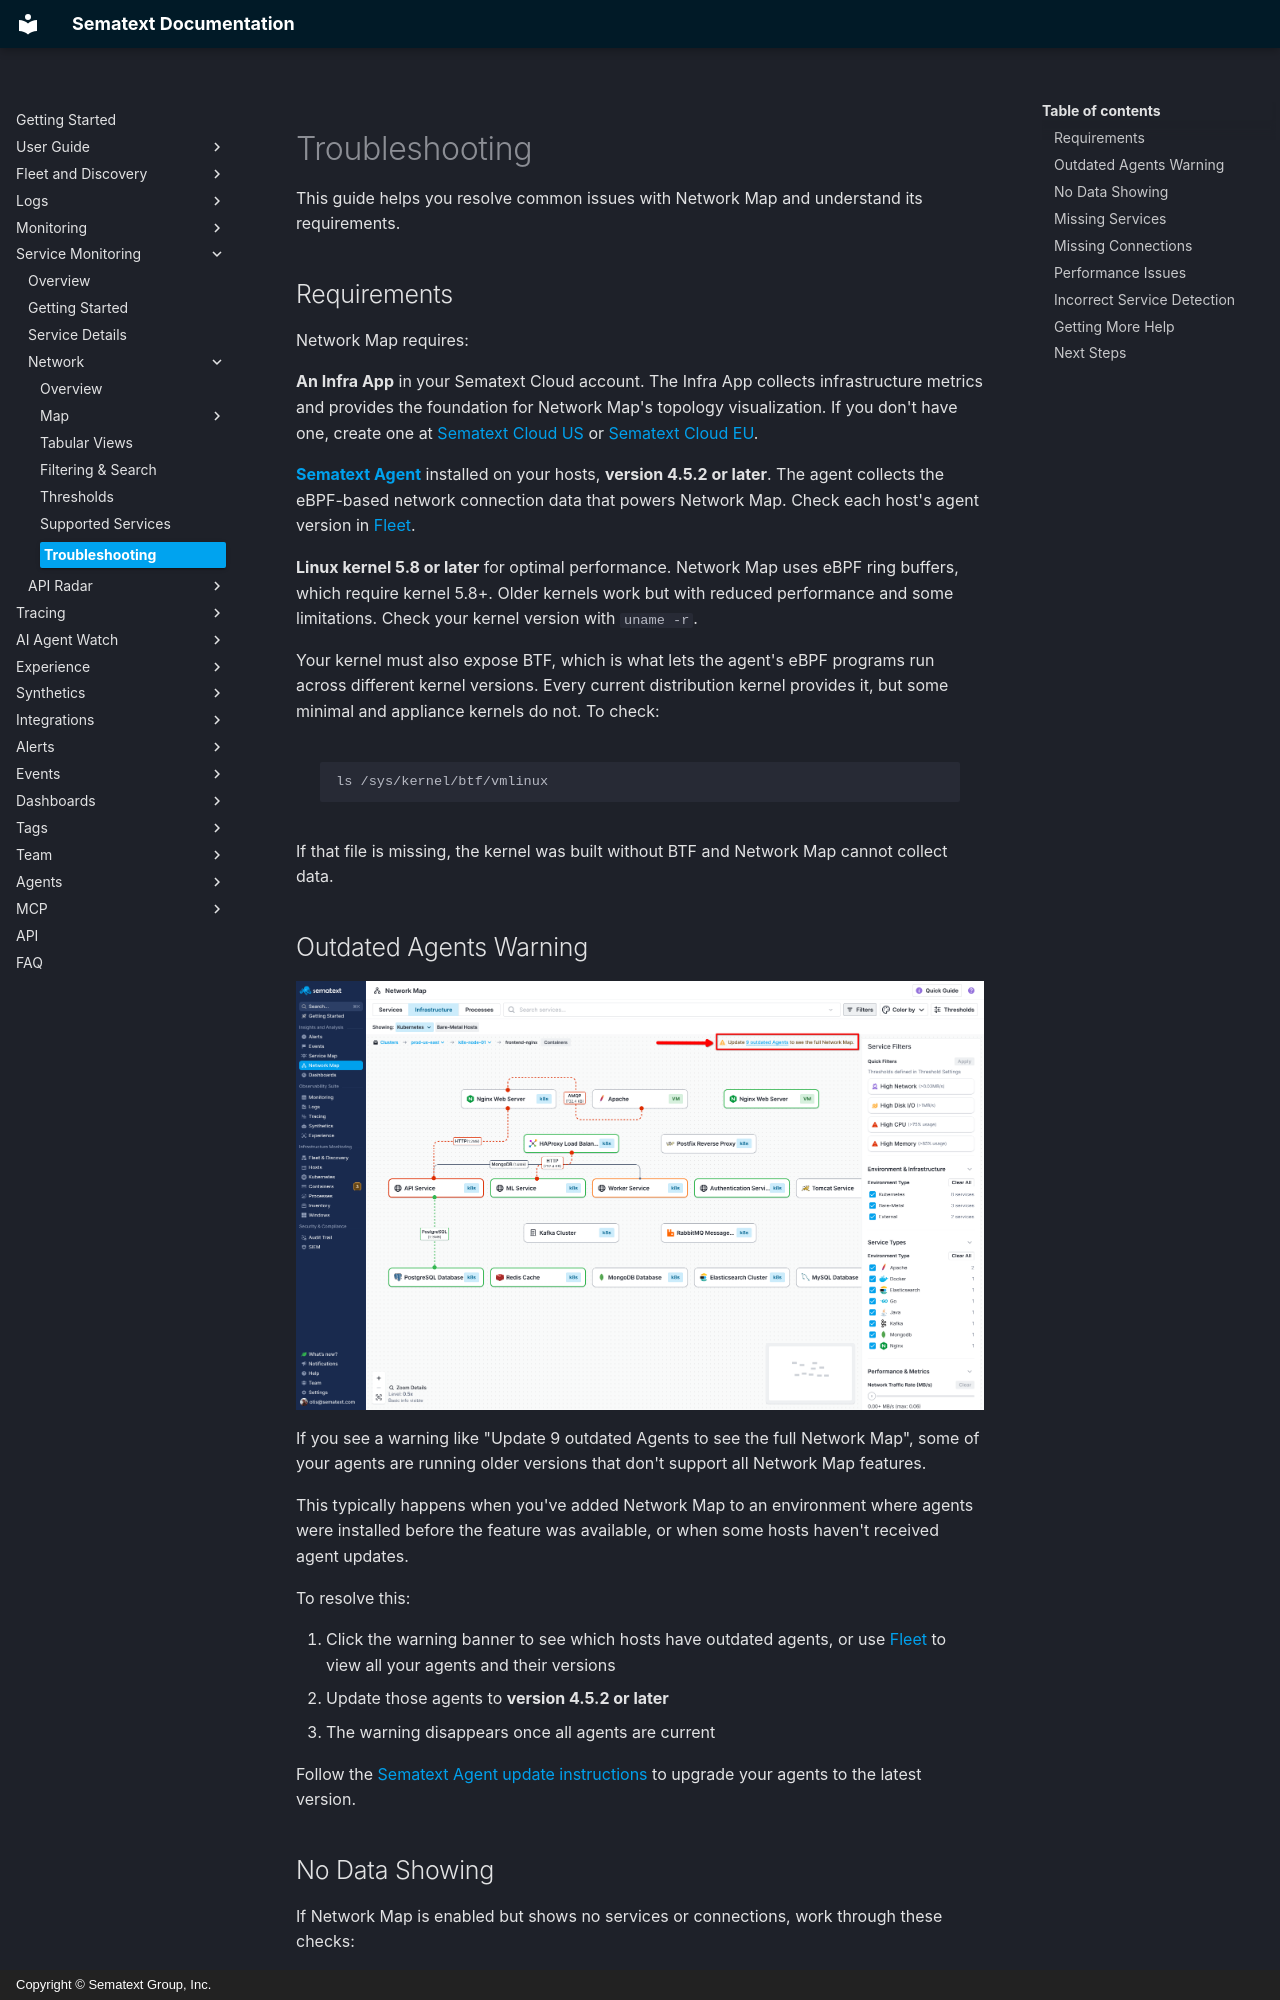

repository: sematext/docs · page: network-map/troubleshooting/index.html · generator: mkdocs · copyright: Copyright © Sematext Group, Inc.

title: Troubleshooting Network Map
description: Solutions for common Network Map issues and requirements.

This guide helps you resolve common issues with Network Map and understand its requirements.

## Requirements

Network Map requires:

**An Infra App** in your Sematext Cloud account. The Infra App collects infrastructure metrics and provides the foundation for Network Map's topology visualization. If you don't have one, create one at [Sematext Cloud US](https://apps.sematext.com/ui/infrastructure/create) or [Sematext Cloud EU](https://apps.eu.sematext.com/ui/infrastructure/create).

**[Sematext Agent](/docs/agents/sematext-agent/installation/)** installed on your hosts, **version 4.5.2 or later**. The agent collects the eBPF-based network connection data that powers Network Map. Check each host's agent version in [Fleet](/docs/fleet/).

**Linux kernel 5.8 or later** for optimal performance. Network Map uses eBPF ring buffers, which require kernel 5.8+. Older kernels work but with reduced performance and some limitations. Check your kernel version with `uname -r`.

Your kernel must also expose BTF, which is what lets the agent's eBPF programs run across different kernel versions. Every current distribution kernel provides it, but some minimal and appliance kernels do not. To check:

```
ls /sys/kernel/btf/vmlinux
```

If that file is missing, the kernel was built without BTF and Network Map cannot collect data.

## Outdated Agents Warning

![Outdated Agents Warning](../images/service-monitoring/network/network-map-outdated-agents.png)

If you see a warning like "Update 9 outdated Agents to see the full Network Map", some of your agents are running older versions that don't support all Network Map features.

This typically happens when you've added Network Map to an environment where agents were installed before the feature was available, or when some hosts haven't received agent updates.

To resolve this:

1. Click the warning banner to see which hosts have outdated agents, or use [Fleet](/docs/fleet/) to view all your agents and their versions
2. Update those agents to **version 4.5.2 or later**
3. The warning disappears once all agents are current

Follow the [Sematext Agent update instructions](/docs/agents/sematext-agent/installation/) to upgrade your agents to the latest version.
